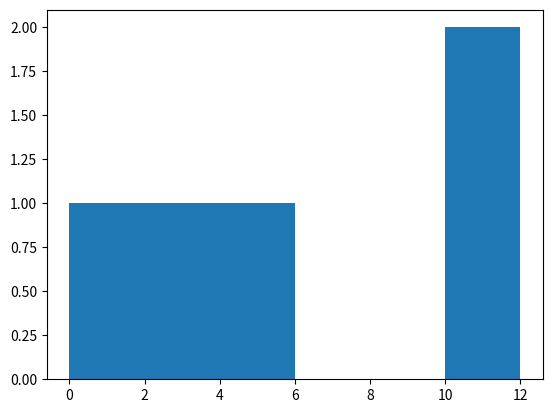

Write Python code to recreate this figure.
# -*- coding: utf-8 -*-
"""
Created on Fri Jun 09 12:36:10 2017

[redacted]
"""


from matplotlib import pyplot

pyplot.hist([12,10,3,4,1],[0,2,4,6,8,10,12])
pyplot.show()